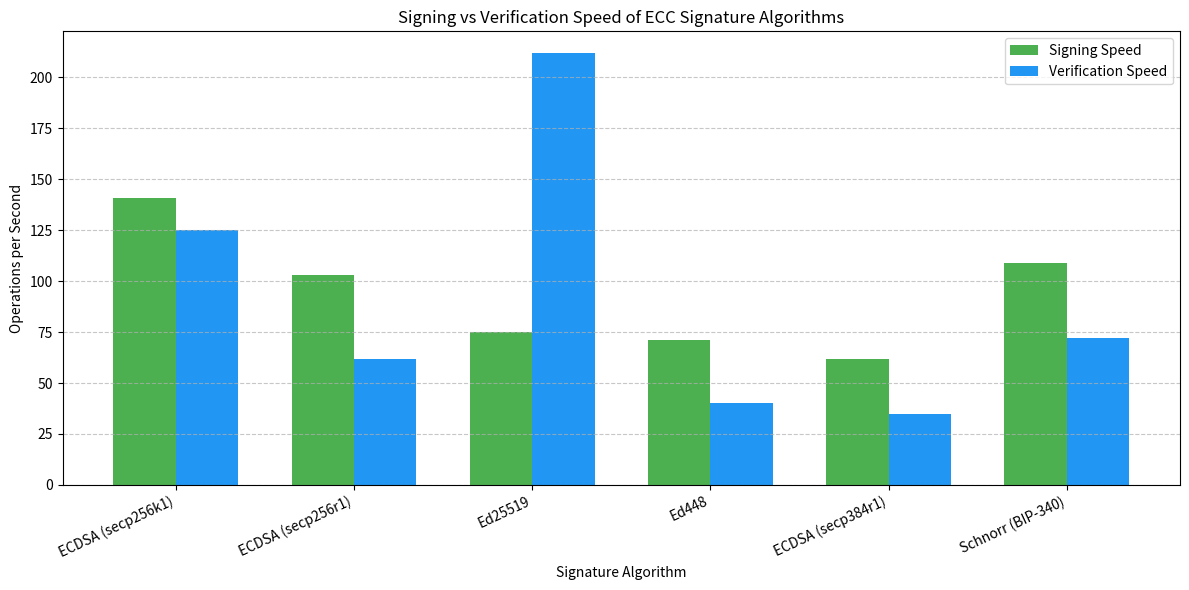

Reproduce this figure in Python.

import matplotlib.pyplot as plt

# Data
algorithms = [
    "ECDSA (secp256k1)",
    "ECDSA (secp256r1)",
    "Ed25519",
    "Ed448",
    "ECDSA (secp384r1)",
    "Schnorr (BIP-340)"
]

signing_speed = [141, 103, 75, 71, 62, 109]  # ops/sec
verification_speed = [125, 62, 212, 40, 35, 72]  # ops/sec

x = range(len(algorithms))
width = 0.35

# Plot
plt.figure(figsize=(12, 6))
plt.bar(x, signing_speed, width=width, label='Signing Speed', color='#4caf50')
plt.bar([i + width for i in x], verification_speed, width=width, label='Verification Speed', color='#2196f3')

# Labels and titles
plt.xlabel('Signature Algorithm')
plt.ylabel('Operations per Second')
plt.title('Signing vs Verification Speed of ECC Signature Algorithms')
plt.xticks([i + width / 2 for i in x], algorithms, rotation=25, ha='right')
plt.legend()
plt.grid(axis='y', linestyle='--', alpha=0.7)

# Show plot
plt.tight_layout()
plt.show()
